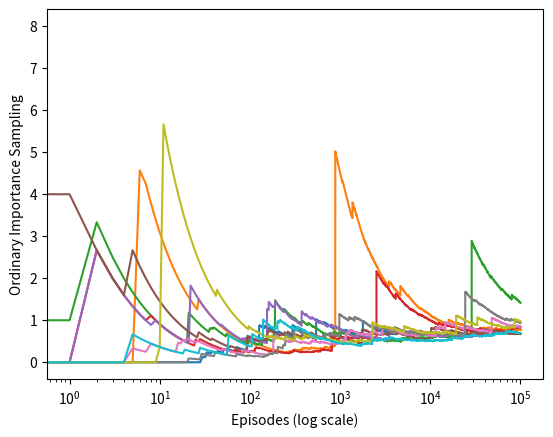

Generate this figure with matplotlib: (Note: this script raises an exception after producing the figure.)
#######################################################################
# Copyright (C)                                                       #
# [redacted]
# [redacted]
# Permission given to modify the code as long as you keep this        #
# declaration at the top                                              #
#######################################################################

import numpy as np
import matplotlib
# matplotlib.use('Agg')
import matplotlib.pyplot as plt

ACTION_BACK = 0
ACTION_END = 1

# behavior policy
def behavior_policy():
    return np.random.binomial(1, 0.5)

# target policy
def target_policy():
    return ACTION_BACK

# one turn
def play():
    # track the action for importance ratio
    trajectory = []
    while True:
        action = behavior_policy()
        trajectory.append(action)
        if action == ACTION_END:
            return 0, trajectory
        if np.random.binomial(1, 0.9) == 0:
            return 1, trajectory

def figure_5_4():
    runs = 10
    episodes = 100000
    for run in range(runs):
        rewards = []
        ratio = []
        for episode in range(0, episodes):
            reward, trajectory = play()
            if trajectory[-1] == ACTION_END:
                rho = 0
            else:
                rho = 1.0 / pow(0.5, len(trajectory))
            ratio.append(rho)
            rewards.append(rho * reward)
        rewards = np.add.accumulate(rewards)
        estimations = np.asarray(rewards) / np.arange(1, episodes + 1)
        plt.plot(estimations)
    plt.xlabel('Episodes (log scale)')
    plt.ylabel('Ordinary Importance Sampling')
    plt.xscale('log')

    plt.savefig('../images/ref_figure_5_4.png')
    plt.show()
    plt.close()


if __name__ == '__main__':
    figure_5_4()
